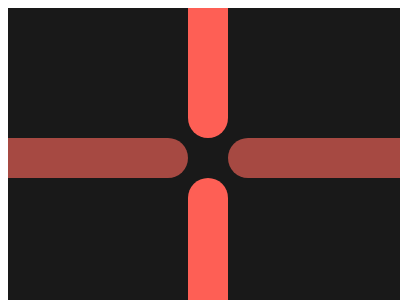

Here is a drawing made with CSS. Write the source that renders it.

<!-- file: 84.html -->
<!DOCTYPE html>
<html lang="en">
    <head>
        <meta charset="UTF-8" />
        <meta http-equiv="X-UA-Compatible" content="IE=edge" />
        <meta name="viewport" content="width=device-width, initial-scale=1.0" />
        <title>Document</title>
        <link rel="stylesheet" href="../base.css" />
        <style>
            body {
                background: #191919;
            }
            div {
                position: absolute;
                inset: 0;
                margin: auto;
                width: 40px;
                height: 180px;
                background: var(--c, #fe5f55);
                border-radius: 0 0 50px 50px;
                top: -220px;
                transform-origin: center 200px;
                transform: rotate(calc(var(--i) * 90deg));
            }
        </style>
    </head>
    <body>
        <div></div>
        <div style="--i: 1; --c: #a64942"></div>
        <div style="--i: 2"></div>
        <div style="--i: 3; --c: #a64942"></div>
    </body>
</html>


/* file: base.css */
html,
body {
    overflow: hidden;
}
html {
    width: 400px;
    height: 300px;
    background: #fff;
}
body {
    position: relative;
    width: 100%;
    height: 100%;
}
